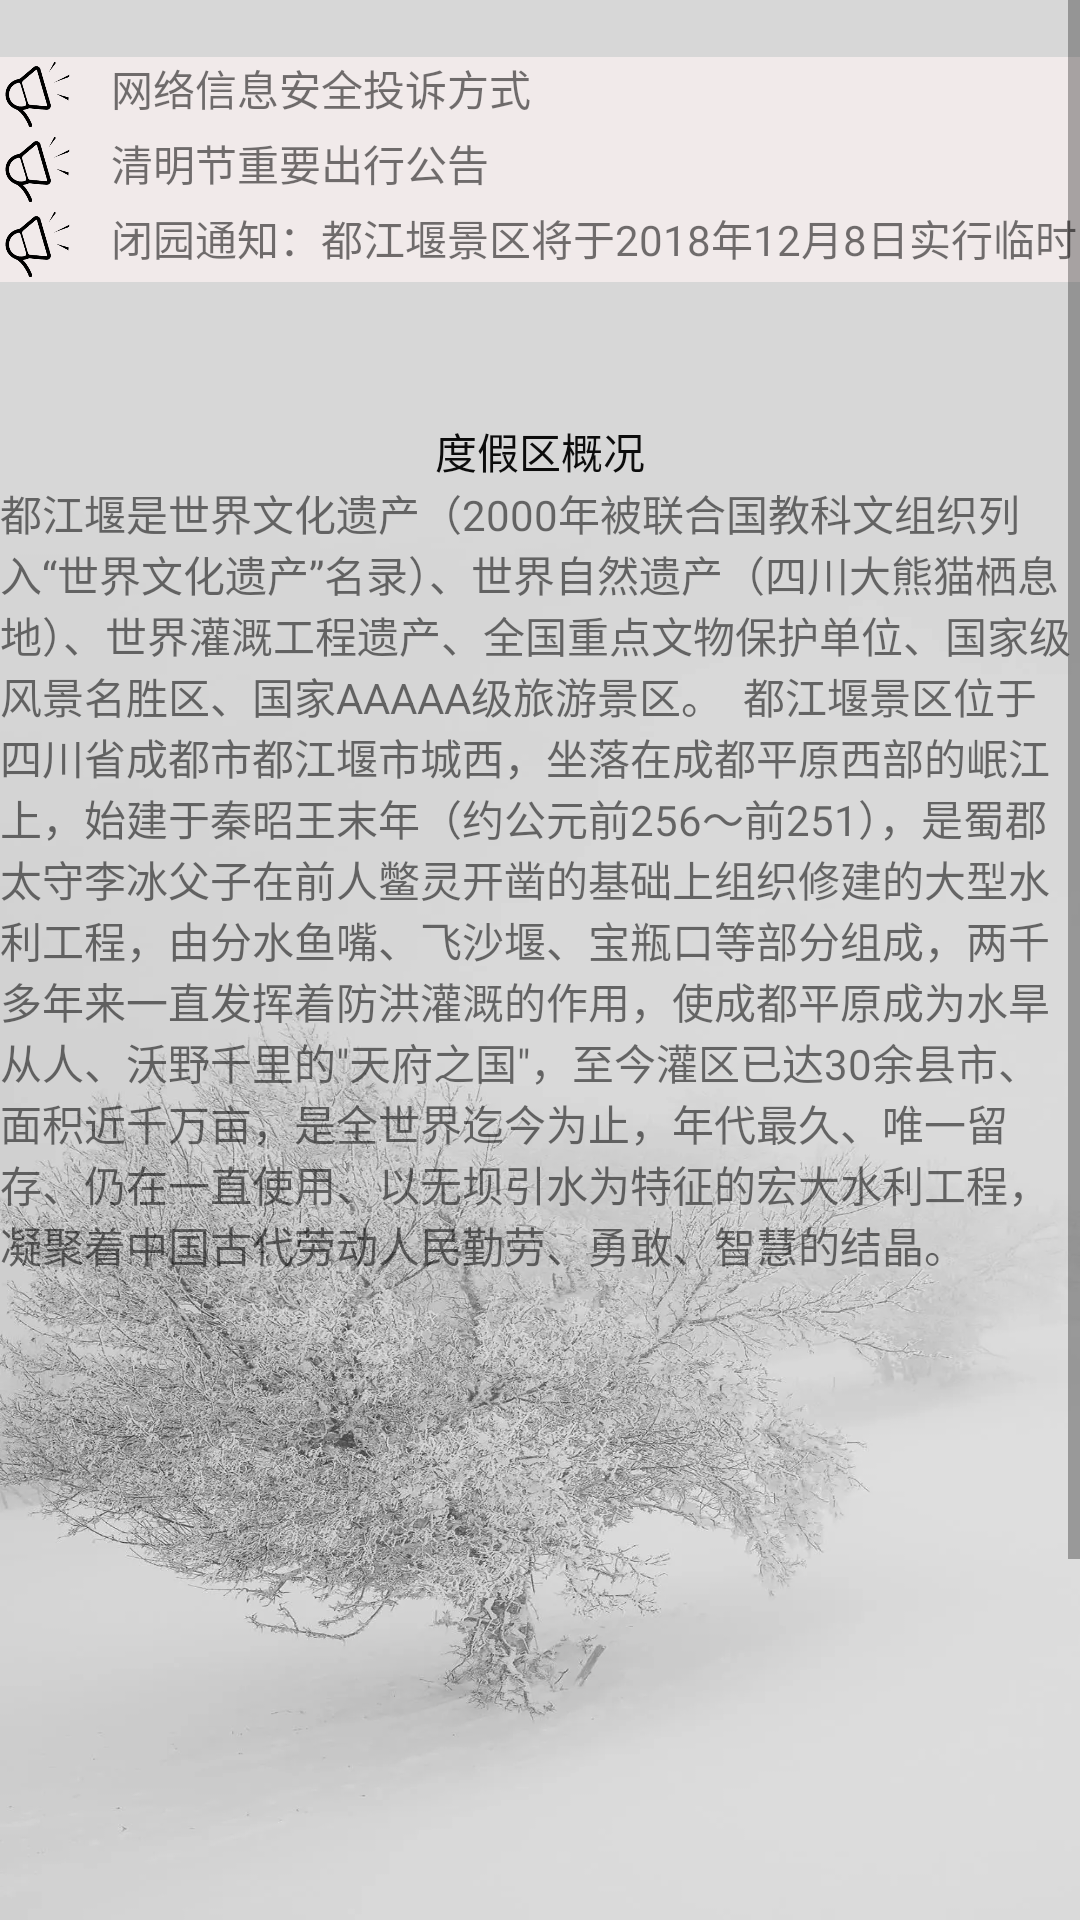

Android layout source for this screen:
<!-- AndroidManifest.xml: application theme Theme.MaterialComponents.DayNight.DarkActionBar.Bridge -->
<!-- res/layout/fragment_summarize.xml -->
<?xml version="1.0" encoding="utf-8"?>
<androidx.constraintlayout.widget.ConstraintLayout xmlns:android="http://schemas.android.com/apk/res/android"
    xmlns:app="http://schemas.android.com/apk/res-auto"
    xmlns:tools="http://schemas.android.com/tools"
    android:layout_width="match_parent"
    android:layout_height="match_parent"
    android:background="@drawable/bg1">

    <ScrollView
        android:layout_width="match_parent"
        android:layout_height="match_parent"
        app:layout_constraintBottom_toBottomOf="parent"
        app:layout_constraintEnd_toEndOf="parent"
        app:layout_constraintStart_toStartOf="parent"
        app:layout_constraintTop_toTopOf="parent">

        <LinearLayout
            android:layout_width="match_parent"
            android:layout_height="wrap_content"
            android:orientation="vertical">

            <TextView
                android:id="@+id/textView24"
                android:layout_width="match_parent"
                android:layout_height="wrap_content" />

            <androidx.constraintlayout.widget.ConstraintLayout
                android:layout_width="match_parent"
                android:layout_height="match_parent"
                android:background="#F1EAEA">

                <androidx.constraintlayout.widget.ConstraintLayout
                    android:id="@+id/constraintLayout"
                    android:layout_width="match_parent"
                    android:layout_height="match_parent"
                    app:layout_constraintEnd_toEndOf="parent"
                    app:layout_constraintStart_toStartOf="parent"
                    app:layout_constraintTop_toTopOf="parent">

                    <ImageView
                        android:id="@+id/imageView18"
                        android:layout_width="25dp"
                        android:layout_height="25dp"
                        app:layout_constraintBottom_toBottomOf="parent"
                        app:layout_constraintStart_toStartOf="parent"
                        app:layout_constraintTop_toTopOf="parent"
                        app:srcCompat="@drawable/notice" />

                    <TextView
                        android:id="@+id/textView20"
                        android:layout_width="365dp"
                        android:layout_height="0dp"
                        android:layout_marginStart="12dp"
                        android:text="网络信息安全投诉方式"
                        app:layout_constraintBottom_toBottomOf="parent"
                        app:layout_constraintStart_toEndOf="@+id/imageView18"
                        app:layout_constraintTop_toTopOf="parent" />
                </androidx.constraintlayout.widget.ConstraintLayout>

                <androidx.constraintlayout.widget.ConstraintLayout
                    android:id="@+id/constraintLayout2"
                    android:layout_width="match_parent"
                    android:layout_height="match_parent"
                    app:layout_constraintEnd_toEndOf="parent"
                    app:layout_constraintStart_toStartOf="parent"
                    app:layout_constraintTop_toBottomOf="@+id/constraintLayout">

                    <ImageView
                        android:id="@+id/imageView19"
                        android:layout_width="25dp"
                        android:layout_height="25dp"
                        app:layout_constraintBottom_toBottomOf="parent"
                        app:layout_constraintStart_toStartOf="parent"
                        app:layout_constraintTop_toTopOf="parent"
                        app:srcCompat="@drawable/notice" />

                    <TextView
                        android:id="@+id/textView21"
                        android:layout_width="373dp"
                        android:layout_height="0dp"
                        android:layout_marginStart="12dp"
                        android:text="清明节重要出行公告"
                        app:layout_constraintBottom_toBottomOf="parent"
                        app:layout_constraintStart_toEndOf="@+id/imageView19"
                        app:layout_constraintTop_toTopOf="parent" />
                </androidx.constraintlayout.widget.ConstraintLayout>

                <androidx.constraintlayout.widget.ConstraintLayout
                    android:layout_width="match_parent"
                    android:layout_height="match_parent"
                    app:layout_constraintEnd_toEndOf="parent"
                    app:layout_constraintStart_toStartOf="parent"
                    app:layout_constraintTop_toBottomOf="@+id/constraintLayout2">

                    <ImageView
                        android:id="@+id/imageView20"
                        android:layout_width="25dp"
                        android:layout_height="25dp"
                        app:layout_constraintBottom_toBottomOf="parent"
                        app:layout_constraintStart_toStartOf="parent"
                        app:layout_constraintTop_toTopOf="parent"
                        app:srcCompat="@drawable/notice" />

                    <TextView
                        android:id="@+id/textView22"
                        android:layout_width="370dp"
                        android:layout_height="0dp"
                        android:layout_marginStart="12dp"
                        android:text="闭园通知：都江堰景区将于2018年12月8日实行临时闭园"
                        app:layout_constraintStart_toEndOf="@+id/imageView20"
                        app:layout_constraintTop_toTopOf="parent" />
                </androidx.constraintlayout.widget.ConstraintLayout>

            </androidx.constraintlayout.widget.ConstraintLayout>

            <TextView
                android:id="@+id/textView23"
                android:layout_width="match_parent"
                android:layout_height="46dp" />

            <TextView
                android:id="@+id/textView3"
                android:layout_width="match_parent"
                android:layout_height="match_parent"
                android:gravity="center_horizontal"
                android:text="度假区概况"
                android:textColor="#0C0C0C" />

            <TextView
                android:id="@+id/textView4"
                android:layout_width="match_parent"
                android:layout_height="wrap_content"
                android:text="都江堰是世界文化遗产（2000年被联合国教科文组织列入“世界文化遗产”名录）、世界自然遗产（四川大熊猫栖息地）、世界灌溉工程遗产、全国重点文物保护单位、国家级风景名胜区、国家AAAAA级旅游景区。  都江堰景区位于四川省成都市都江堰市城西，坐落在成都平原西部的岷江上，始建于秦昭王末年（约公元前256～前251），是蜀郡太守李冰父子在前人鳖灵开凿的基础上组织修建的大型水利工程，由分水鱼嘴、飞沙堰、宝瓶口等部分组成，两千多年来一直发挥着防洪灌溉的作用，使成都平原成为水旱从人、沃野千里的&quot;天府之国&quot;，至今灌区已达30余县市、面积近千万亩，是全世界迄今为止，年代最久、唯一留存、仍在一直使用、以无坝引水为特征的宏大水利工程，凝聚着中国古代劳动人民勤劳、勇敢、智慧的结晶。  " />

            <ImageView
                android:id="@+id/imageView"
                android:layout_width="match_parent"
                android:layout_height="344dp"
                app:srcCompat="@drawable/home_gaikuo" />

            <androidx.constraintlayout.widget.ConstraintLayout
                android:id="@+id/activity_end"
                android:layout_width="match_parent"
                android:layout_height="match_parent">

                <TextView
                    android:id="@+id/end_text"
                    android:layout_width="78dp"
                    android:layout_height="19dp"
                    android:gravity="center_horizontal"
                    android:text="滑到底啦！"
                    app:layout_constraintBottom_toBottomOf="parent"
                    app:layout_constraintEnd_toEndOf="parent"
                    app:layout_constraintStart_toStartOf="parent" />
            </androidx.constraintlayout.widget.ConstraintLayout>
        </LinearLayout>
    </ScrollView>
</androidx.constraintlayout.widget.ConstraintLayout>
<!-- resources referenced by this layout -->
<resources>
  <!-- drawable bg1: jpg bitmap (drawable, 204724 bytes) -->
  <!-- drawable notice: png bitmap (drawable, 4550 bytes) -->
</resources>
